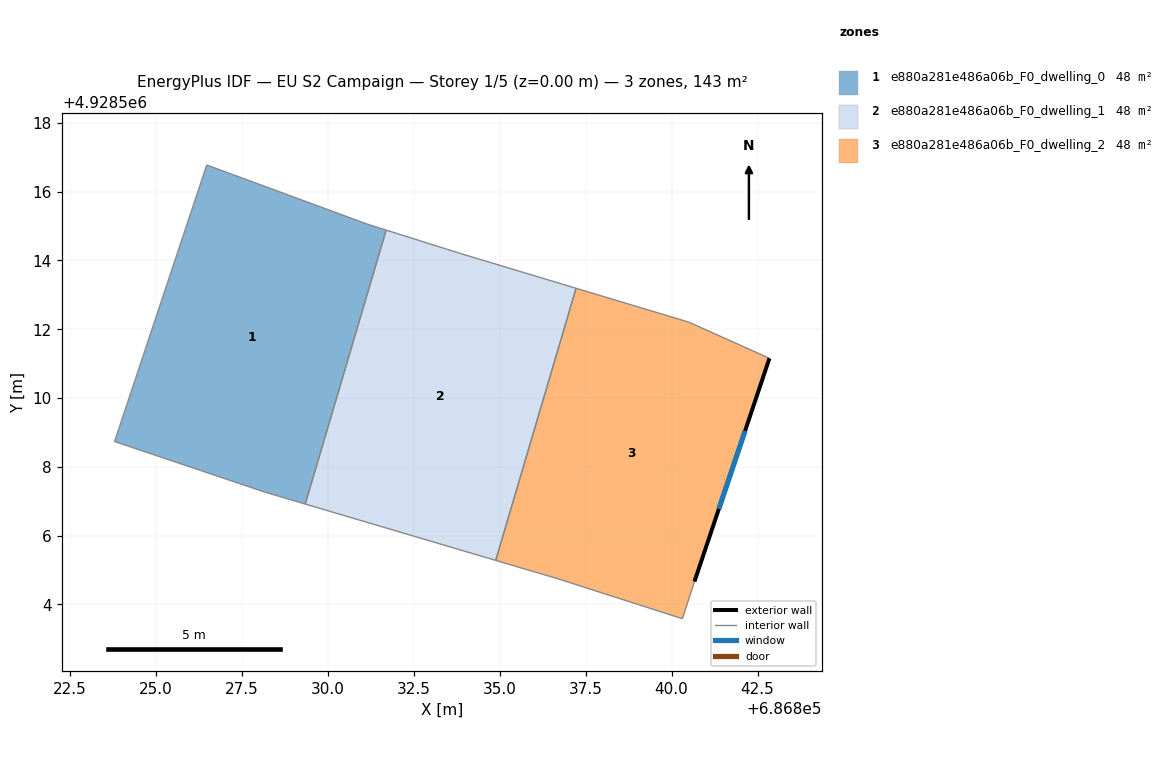
=== STOREY PLAN SPEC (per zone: floor XY polygon, exterior-wall plan segments, windows/doors) ===
zone 1: e880a281e486a06b_F0_dwelling_0  (47.8 m²)
  floor: (686831.16, 4928515.05) (686831.70, 4928514.88) (686829.35, 4928506.92) (686828.18, 4928507.26) (686823.81, 4928508.74) (686826.49, 4928516.77)
  interior walls: 6
zone 2: e880a281e486a06b_F0_dwelling_1  (47.7 m²)
  floor: (686837.22, 4928513.19) (686834.89, 4928505.28) (686829.35, 4928506.92) (686831.70, 4928514.88) (686833.89, 4928514.19)
  interior walls: 5
zone 3: e880a281e486a06b_F0_dwelling_2  (47.7 m²)
  floor: (686842.85, 4928511.15) (686840.67, 4928504.66) (686840.32, 4928503.58) (686836.70, 4928504.74) (686834.89, 4928505.28) (686837.22, 4928513.19) (686840.51, 4928512.20)
  exterior wall: (686840.67, 4928504.66) – (686842.85, 4928511.15)  [6.8 m]
    window: (686841.37, 4928506.77) – (686842.14, 4928509.04)  [2.5 m²]
  interior walls: 6

=== DERIVED (storey summary) ===
Building: EU S2 Campaign
Storey: 1 of 5  (floor level z = 0.00 m)
Storey gross floor area: 143.3 m²
Zones on this storey: 3
  - e880a281e486a06b_F0_dwelling_0: floor 47.8 m²
  - e880a281e486a06b_F0_dwelling_1: floor 47.7 m²
  - e880a281e486a06b_F0_dwelling_2: floor 47.7 m²; exterior wall 6.8 m (20.5 m²); 1 window(s) 2.5 m²; WWR 12.2%
Zone adjacency (shared interzone walls):
  - e880a281e486a06b_F0_dwelling_0 ↔ e880a281e486a06b_F0_dwelling_1
  - e880a281e486a06b_F0_dwelling_1 ↔ e880a281e486a06b_F0_dwelling_2